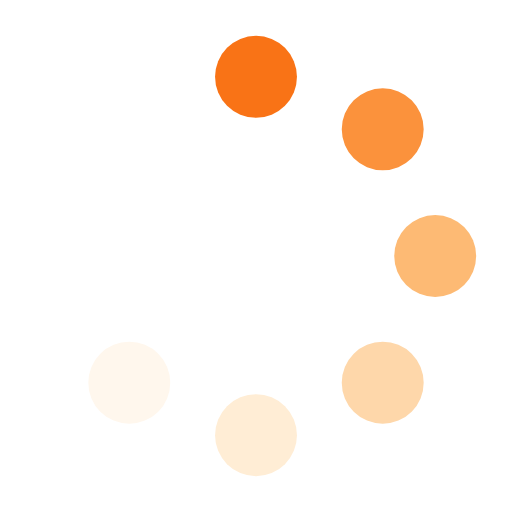
t = 0.00 s
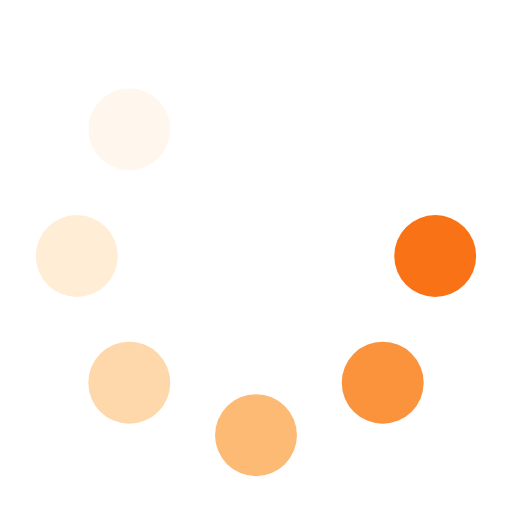
t = 0.25 s
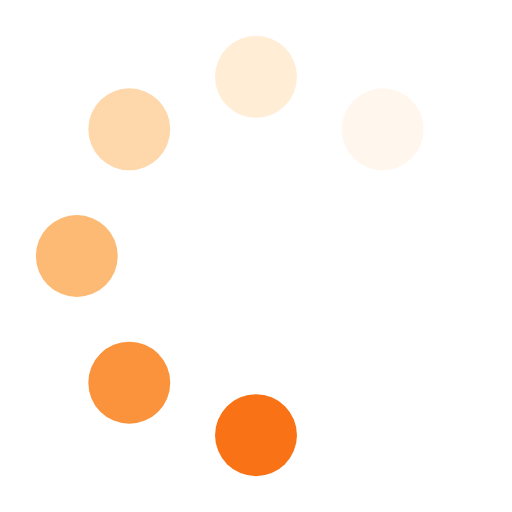
t = 0.50 s
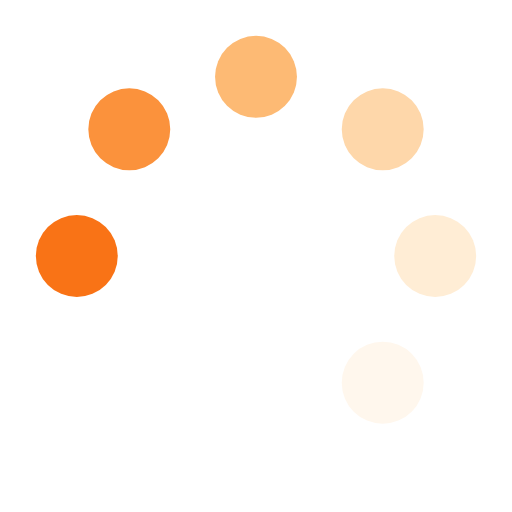
t = 0.75 s

The animated SVG that drew these frames (rendered in a browser with its animation timeline set to each time). Animation: 6 SMIL elements (animateTransform=6); one cycle of 1.00 s, repeats indefinitely.

<svg width="100" height="100" viewBox="0 0 100 100" xmlns="http://www.w3.org/2000/svg">
  <g transform="translate(50,50)">
    <circle cx="0" cy="-35" r="8" fill="#F97316">
      <animateTransform attributeName="transform" type="rotate" from="0" to="360" dur="1s" repeatCount="indefinite"/>
    </circle>
    <circle cx="0" cy="-35" r="8" fill="#FB923C">
      <animateTransform attributeName="transform" type="rotate" from="45" to="405" dur="1s" repeatCount="indefinite"/>
    </circle>
    <circle cx="0" cy="-35" r="8" fill="#FDBA74">
      <animateTransform attributeName="transform" type="rotate" from="90" to="450" dur="1s" repeatCount="indefinite"/>
    </circle>
    <circle cx="0" cy="-35" r="8" fill="#FED7AA">
      <animateTransform attributeName="transform" type="rotate" from="135" to="495" dur="1s" repeatCount="indefinite"/>
    </circle>
    <circle cx="0" cy="-35" r="8" fill="#FFEDD5">
      <animateTransform attributeName="transform" type="rotate" from="180" to="540" dur="1s" repeatCount="indefinite"/>
    </circle>
    <circle cx="0" cy="-35" r="8" fill="#FFF7ED">
      <animateTransform attributeName="transform" type="rotate" from="225" to="585" dur="1s" repeatCount="indefinite"/>
    </circle>
  </g>
</svg>
